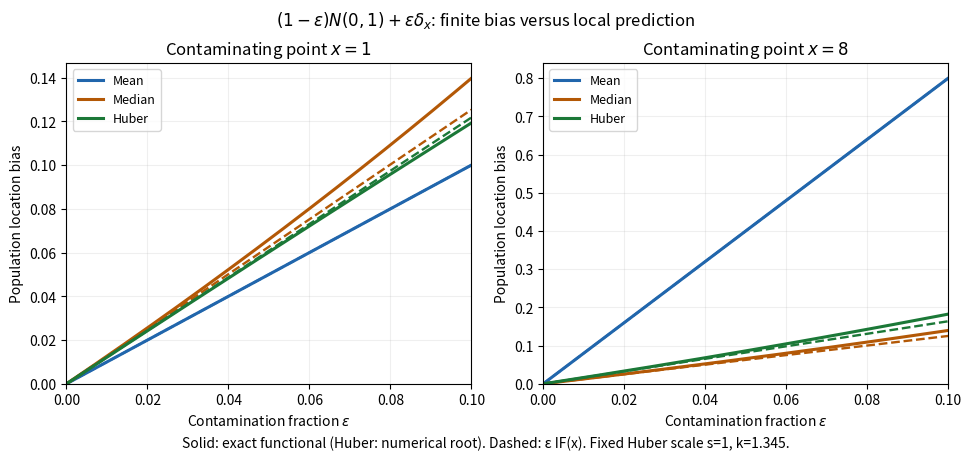

Here is the Python script that generated this plot: (Note: this script raises an exception after producing the figure.)
"""Exact population bias and its local influence approximation.

Models, not sampled observations: F_e = (1-e) N(0,1) + e delta_x.
The median uses the generalized inverse, and Huber roots use bisection
of an analytic normal-score expectation with known scale s=1.
Tested with Python 3.14, matplotlib 3.10.7 and numpy 2.3.5.
Run from _media; the output basename matches this root generator.
"""

from math import erf, exp, pi, sqrt
from pathlib import Path
from statistics import NormalDist

import matplotlib.pyplot as plt
import numpy as np


K = 1.345
NORMAL = NormalDist()
DENOMINATOR = erf(K / sqrt(2))


def phi(t):
    return exp(-t * t / 2) / sqrt(2 * pi)


def cdf(t):
    return (1 + erf(t / sqrt(2))) / 2


def clip(t):
    return max(-K, min(t, K))


def normal_score(t):
    """E[clip(Z-t, -K, K)], Z standard normal, evaluated analytically."""
    a, b = t - K, t + K
    return phi(a) - phi(b) - t * (cdf(b) - cdf(a)) + K * (1 - cdf(b) - cdf(a))


def huber_root(epsilon, x):
    """Unique population root for epsilon < 1/2; no Monte Carlo."""
    if not 0 <= epsilon < 0.5:
        raise ValueError("Require 0 <= epsilon < 1/2")
    lo, hi = min(0.0, x) - K, max(0.0, x) + K
    for _ in range(100):
        t = (lo + hi) / 2
        score = (1 - epsilon) * normal_score(t) + epsilon * clip(x - t)
        if score > 0:
            lo = t
        else:
            hi = t
    return (lo + hi) / 2


def median_functional(epsilon, x):
    """Generalized-inverse median of the normal plus point-mass mixture."""
    if not 0 <= epsilon < 0.5:
        raise ValueError("Require 0 <= epsilon < 1/2")
    lower = NORMAL.inv_cdf((0.5 - epsilon) / (1 - epsilon))
    upper = NORMAL.inv_cdf(0.5 / (1 - epsilon))
    return max(lower, min(x, upper))


def main():
    fractions = np.linspace(0, 0.1, 201)
    colors = ["#2166ac", "#b35806", "#1b7837"]
    fig, axes = plt.subplots(1, 2, figsize=(9.6, 4.5), layout="constrained")
    for ax, x in zip(axes, [1.0, 8.0]):
        actual = [fractions * x,
                  np.array([median_functional(e, x) for e in fractions]),
                  np.array([huber_root(e, x) for e in fractions])]
        influences = [x, sqrt(pi / 2), clip(x) / DENOMINATOR]
        for color, label, bias, influence in zip(colors, ["Mean", "Median", "Huber"], actual, influences):
            ax.plot(fractions, bias, color=color, lw=2.2, label=label)
            ax.plot(fractions, fractions * influence, color=color, lw=1.7, ls="--")
        ax.set(title=rf"Contaminating point $x={x:g}$", xlabel=r"Contamination fraction $\varepsilon$",
               ylabel="Population location bias")
        ax.grid(alpha=0.2)
        ax.legend(loc="upper left", fontsize=9)
        ax.set_xlim(0, 0.1)
        ax.set_ylim(bottom=0)
    fig.suptitle(r"$(1-\varepsilon)N(0,1)+\varepsilon\delta_x$: finite bias versus local prediction", fontsize=12)
    fig.supxlabel("Solid: exact functional (Huber: numerical root). Dashed: ε IF(x). Fixed Huber scale s=1, k=1.345.", fontsize=10)
    fig.savefig(Path(__file__).with_suffix(".png").name, dpi=120,
                facecolor="white", transparent=False)
    plt.close(fig)
    for x in [1.0, 8.0]:
        for e in [0.01, 0.05]:
            print(f"x={x:g} epsilon={e:g}: mean={e*x:.9f}, median={median_functional(e,x):.9f}, "
                  f"Huber={huber_root(e,x):.9f}; local=({e*x:.9f}, {e*sqrt(pi/2):.9f}, "
                  f"{e*clip(x)/DENOMINATOR:.9f})")


if __name__ == "__main__":
    main()
